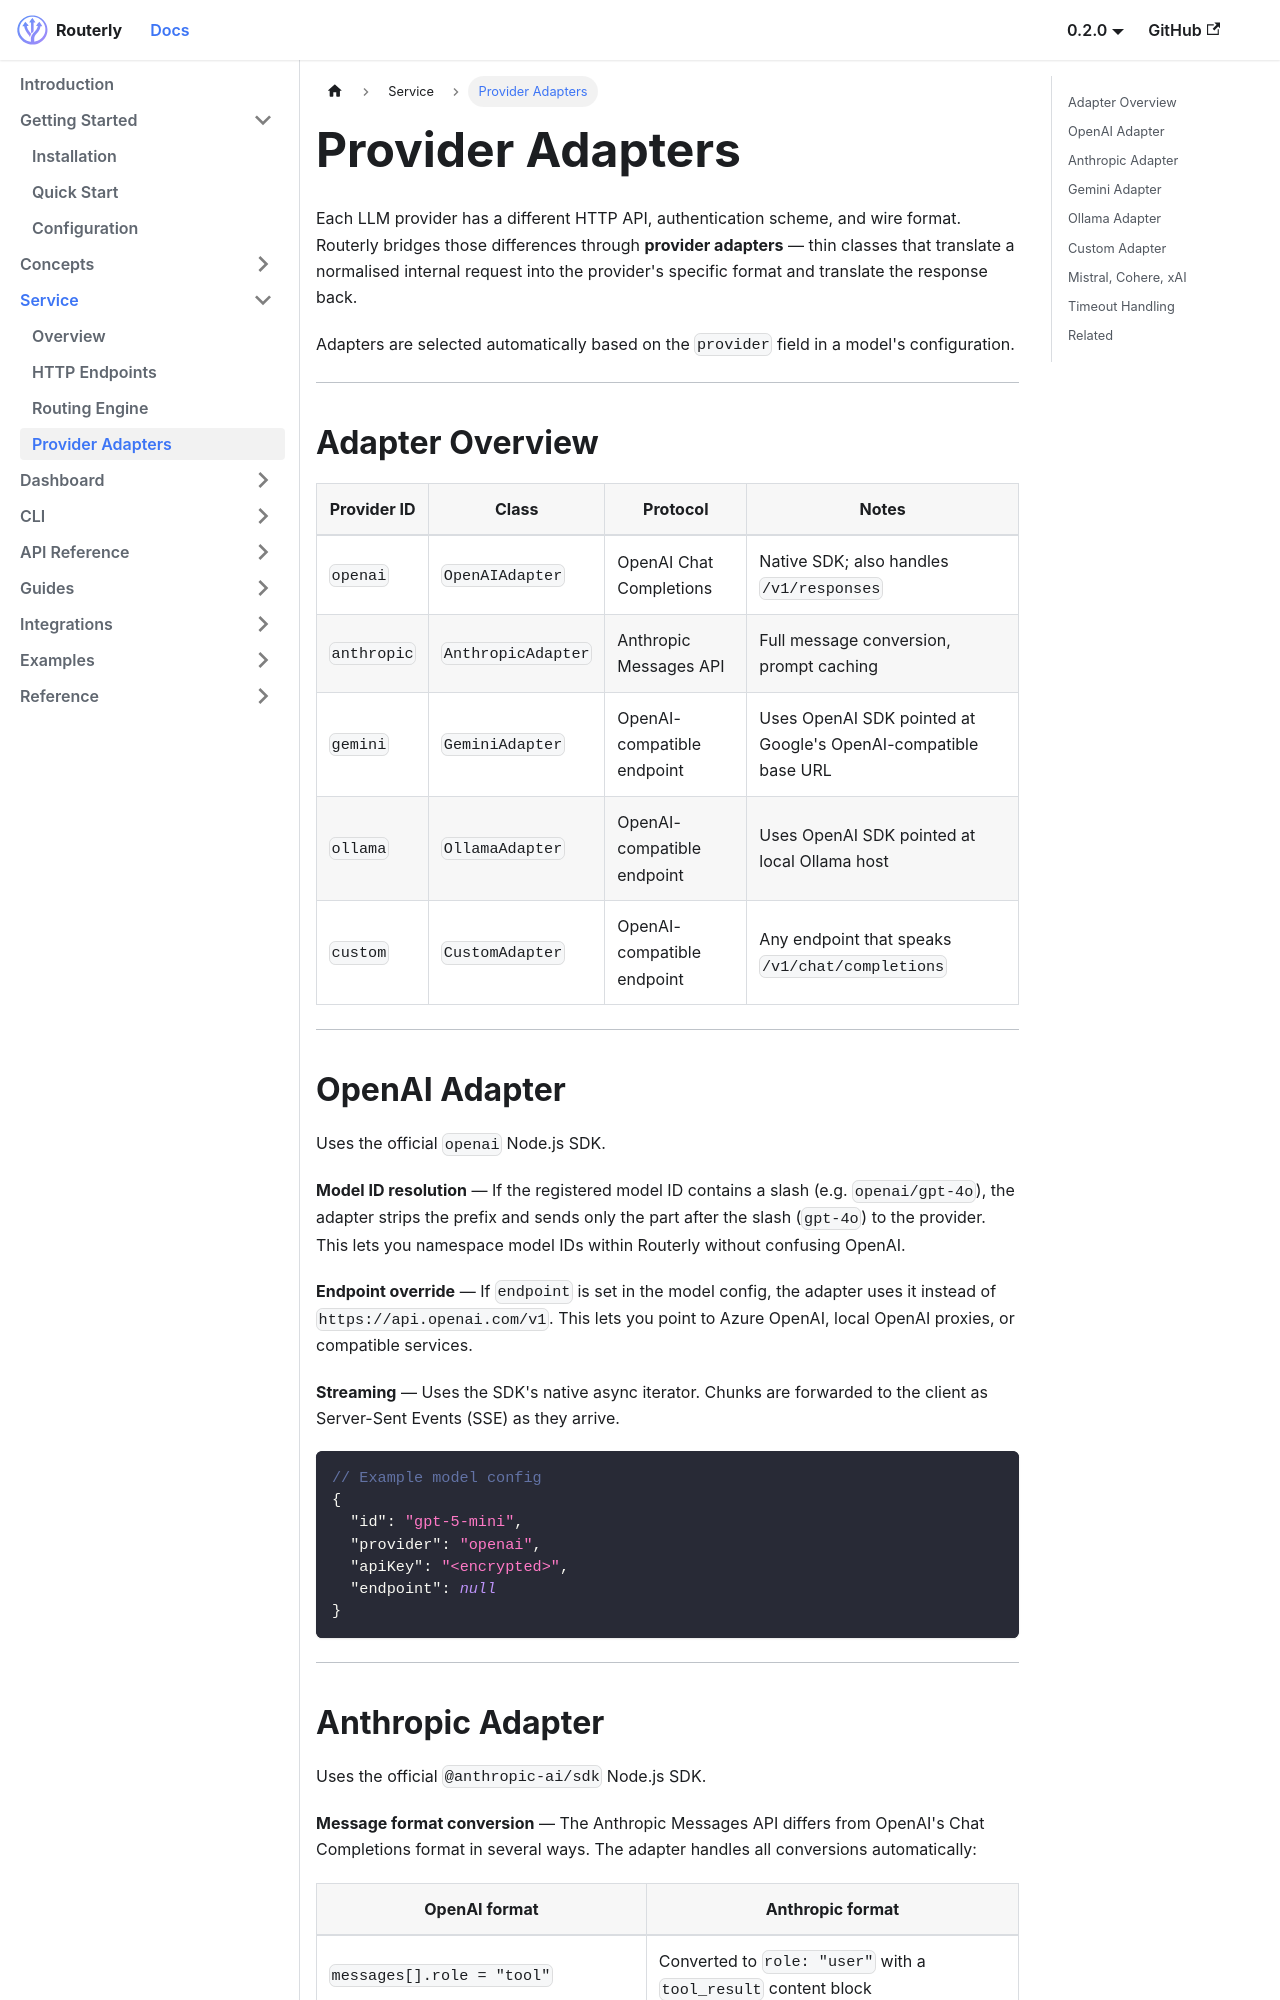

repository: willthomasbailey/Inference-Router-Low-Latency · page: service/providers/index.html · generator: docusaurus

---
title: Provider Adapters
sidebar_position: 4
---

# Provider Adapters

Each LLM provider has a different HTTP API, authentication scheme, and wire format. Routerly bridges those differences through **provider adapters** — thin classes that translate a normalised internal request into the provider's specific format and translate the response back.

Adapters are selected automatically based on the `provider` field in a model's configuration.

---

## Adapter Overview

| Provider ID | Class | Protocol | Notes |
|-------------|-------|----------|-------|
| `openai` | `OpenAIAdapter` | OpenAI Chat Completions | Native SDK; also handles `/v1/responses` |
| `anthropic` | `AnthropicAdapter` | Anthropic Messages API | Full message conversion, prompt caching |
| `gemini` | `GeminiAdapter` | OpenAI-compatible endpoint | Uses OpenAI SDK pointed at Google's OpenAI-compatible base URL |
| `ollama` | `OllamaAdapter` | OpenAI-compatible endpoint | Uses OpenAI SDK pointed at local Ollama host |
| `custom` | `CustomAdapter` | OpenAI-compatible endpoint | Any endpoint that speaks `/v1/chat/completions` |

---

## OpenAI Adapter

Uses the official `openai` Node.js SDK.

**Model ID resolution** — If the registered model ID contains a slash (e.g. `openai/gpt-4o`), the adapter strips the prefix and sends only the part after the slash (`gpt-4o`) to the provider. This lets you namespace model IDs within Routerly without confusing OpenAI.

**Endpoint override** — If `endpoint` is set in the model config, the adapter uses it instead of `https://api.openai.com/v1`. This lets you point to Azure OpenAI, local OpenAI proxies, or compatible services.

**Streaming** — Uses the SDK's native async iterator. Chunks are forwarded to the client as Server-Sent Events (SSE) as they arrive.

```json
// Example model config
{
  "id": "gpt-5-mini",
  "provider": "openai",
  "apiKey": "<encrypted>",
  "endpoint": null
}
```

---
